Run: headless pygame with SDL's dummy video driver; simulated clock (each Clock.tick advances the game by its frame time, no real sleeping); random seed 0; keys injected as events and as key.get_pressed() state; no mouse input.
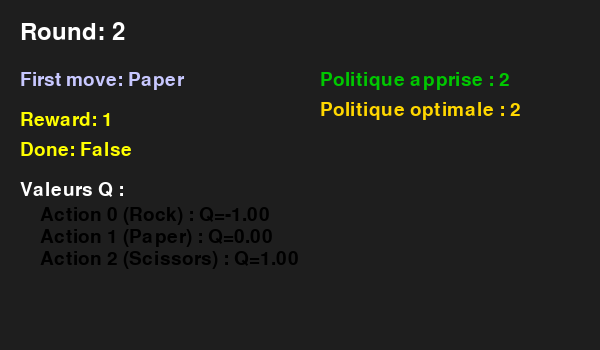
Frame 1 of 4 · flips 1–60 · no input
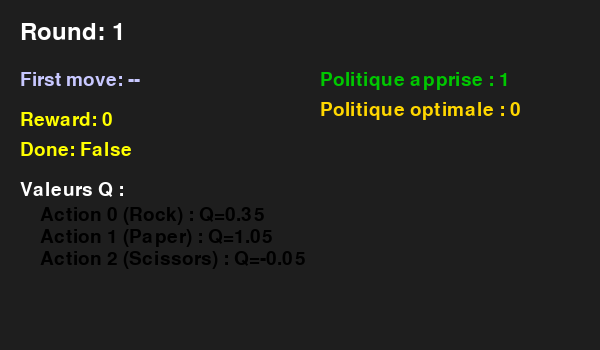
Frame 2 of 4 · flips 61–180 · tapped SPACE, RETURN · held RIGHT (→), D
Frame 3 of 4 · flips 181–300 · held DOWN (↓), S · screen unchanged from frame 2, image omitted
Frame 4 of 4 · flips 301–420 · held LEFT (←), A, UP (↑), W · screen unchanged from frame 3, image omitted

The pygame program that drew these frames:

import sys
import os
import time
import pygame
import random
from collections import defaultdict

# --- Classe TwoRoundRPS (copiée ici pour autonomie) ---
class TwoRoundRPS:
    def __init__(self):
        self.action_space = [0, 1, 2]  # 0=Rock, 1=Paper, 2=Scissors
        self.states = [(0, -1)]
        self.states += [(1, a) for a in self.action_space]
        self.states += [(2, a) for a in self.action_space]
        self.n_states = len(self.states)
        self.state = (0, -1)
        self.last_opp_move = None
    def state_to_index(self, state):
        return self.states.index(state)
    def index_to_state(self, index):
        return self.states[index]
    def reset(self):
        self.state = (0, -1)
        self.last_opp_move = None
        return self.state
    def is_terminal(self, state):
        return state[0] == 2
    def get_valid_actions(self, state):
        round_id, my_first_move = state
        if round_id in [0, 1]:
            return [0, 1, 2]
        else:
            return []
    def get_reward(self, my_move, opp_move):
        if my_move == opp_move:
            return 0
        elif (my_move == 0 and opp_move == 2) or (my_move == 1 and opp_move == 0) or (my_move == 2 and opp_move == 1):
            return 1
        else:
            return -1
    def simulate_step(self, state, action):
        round_id, my_first_move = state
        if round_id == 0:
            opp_move = random.choice(self.action_space)
            reward = self.get_reward(action, opp_move)
            next_state = (1, action)
            done = False
        elif round_id == 1:
            opp_move = my_first_move
            reward = self.get_reward(action, opp_move)
            next_state = (2, my_first_move)
            done = True
        else:
            next_state = state
            reward = 0
            done = True
        return next_state, reward, done
    def step(self, action):
        round_id, my_first_move = self.state
        if round_id == 0:
            opp_move = random.choice(self.action_space)
            self.last_opp_move = opp_move
            reward = self.get_reward(action, opp_move)
            next_state = (1, action)
            done = False
        elif round_id == 1:
            opp_move = my_first_move
            self.last_opp_move = opp_move
            reward = self.get_reward(action, opp_move)
            next_state = (2, my_first_move)
            done = True
        else:
            next_state = self.state
            reward = 0
            done = True
        self.state = next_state
        return next_state, reward, done
    def render(self):
        move_map = {0: "Rock", 1: "Paper", 2: "Scissors", -1: "--"}
        round_id, my_first_move = self.state
        print(f"Round: {round_id + 1 if round_id < 2 else 'Terminal'}")
        if round_id == 0:
            print(f"Agent's move:    --")
            print(f"Opponent's move: --")
        elif round_id == 1:
            print(f"Agent's first move: {move_map[my_first_move]}")
            print(f"Agent's move:    --")
            print(f"Opponent's move: -- (will be revealed after your move)")
        else:
            print(f"Agent's first move: {move_map[my_first_move]}")
            print(f"Last opponent move: {move_map.get(self.last_opp_move, '--')}")
        print()

# --- Dyna-Q pour Two-Round RPS ---
def dyna_q_rps(env, num_episodes=2000, alpha=0.1, gamma=0.95, epsilon=0.1, n_planning=10):
    Q = defaultdict(lambda: defaultdict(float))
    Model = defaultdict(lambda: defaultdict(lambda: None))
    visited_state_actions = set()
    rewards_per_episode = []
    n_explore = 0
    n_exploit = 0
    for episode in range(num_episodes):
        state = env.reset()
        done = False
        total_reward = 0
        while not done:
            valid_actions = env.get_valid_actions(state)
            if not valid_actions:
                break
            if random.random() < epsilon:
                action = random.choice(valid_actions)
                n_explore += 1
            else:
                q_values = [Q[state][a] for a in valid_actions]
                max_q = max(q_values)
                best_actions = [a for a, q in zip(valid_actions, q_values) if q == max_q]
                action = random.choice(best_actions)
                n_exploit += 1
            next_state, reward, done = env.step(action)
            total_reward += reward
            next_valid_actions = env.get_valid_actions(next_state)
            if next_valid_actions:
                max_next_q = max([Q[next_state][a] for a in next_valid_actions])
            else:
                max_next_q = 0.0
            Q[state][action] += alpha * (reward + gamma * max_next_q - Q[state][action])
            Model[state][action] = (reward, next_state)
            visited_state_actions.add((state, action))
            for _ in range(n_planning):
                s_p, a_p = random.choice(list(visited_state_actions))
                r_p, s2_p = Model[s_p][a_p]
                next_valid_actions_p = env.get_valid_actions(s2_p)
                if next_valid_actions_p:
                    max_next_q_p = max([Q[s2_p][a] for a in next_valid_actions_p])
                else:
                    max_next_q_p = 0.0
                Q[s_p][a_p] += alpha * (r_p + gamma * max_next_q_p - Q[s_p][a_p])
            state = next_state
        rewards_per_episode.append(total_reward)
    # Politique greedy
    policy = {}
    for s in env.states:
        valid_actions = env.get_valid_actions(s)
        if valid_actions:
            q_values = [Q[s][a] for a in valid_actions]
            max_q = max(q_values)
            best_actions = [a for a, q in zip(valid_actions, q_values) if q == max_q]
            policy[s] = random.choice(best_actions)
        else:
            policy[s] = None
    return Q, policy, rewards_per_episode, n_explore, n_exploit

# --- Politique optimale (stratégie théorique) ---
def get_opt_policy_rps(env):
    opt_policy = {}
    for s in env.states:
        round_id, my_first_move = s
        if round_id == 0:
            opt_policy[s] = 0  # ou 1 ou 2, équivalent
        elif round_id == 1:
            if my_first_move == 0:
                opt_policy[s] = 1  # Paper bat Rock
            elif my_first_move == 1:
                opt_policy[s] = 2  # Scissors bat Paper
            elif my_first_move == 2:
                opt_policy[s] = 0  # Rock bat Scissors
            else:
                opt_policy[s] = 0
        else:
            opt_policy[s] = None
    return opt_policy

# --- Pygame Visualisation ---
WIN = 600
HEIGHT = 350
BG_COLOR = (30, 30, 30)
Q_COLOR = (0, 0, 0)
POLICY_COLOR = (0, 200, 0)
OPT_POLICY_COLOR = (255, 215, 0)
MOVE_MAP = {0: "Rock", 1: "Paper", 2: "Scissors", -1: "--"}

def render_state_pygame(screen, state, round_id, my_first_move, reward, done, Q, policy, opt_policy, font, bigfont):
    screen.fill(BG_COLOR)
    txt = bigfont.render(f"Round: {round_id + 1 if round_id < 2 else 'Terminal'}", True, (255,255,255))
    screen.blit(txt, (20, 20))
    txt = font.render(f"First move: {MOVE_MAP[my_first_move]}", True, (200,200,255))
    screen.blit(txt, (20, 70))
    txt = font.render(f"Reward: {reward}", True, (255,255,0))
    screen.blit(txt, (20, 110))
    txt = font.render(f"Done: {done}", True, (255,255,0))
    screen.blit(txt, (20, 140))
    # Affiche Q pour chaque action possible
    y0 = 180
    txt = font.render("Valeurs Q :", True, (255,255,255))
    screen.blit(txt, (20, y0))
    for i, a in enumerate([0,1,2]):
        q = Q[state][a]
        txt = font.render(f"Action {a} ({MOVE_MAP[a]}) : Q={q:.2f}", True, Q_COLOR)
        screen.blit(txt, (40, y0+25+i*22))
    # Affiche la politique apprise et optimale
    txt = font.render(f"Politique apprise : {policy[state]}", True, POLICY_COLOR)
    screen.blit(txt, (320, 70))
    txt = font.render(f"Politique optimale : {opt_policy[state]}", True, OPT_POLICY_COLOR)
    screen.blit(txt, (320, 100))
    pygame.display.flip()

# --- MAIN ---
if __name__ == '__main__':
    env = TwoRoundRPS()
    Q, policy, rewards_per_episode, n_explore, n_exploit = dyna_q_rps(env, num_episodes=2000, alpha=0.1, gamma=0.95, epsilon=0.1, n_planning=10)
    opt_policy = get_opt_policy_rps(env)

    # Affichage console
    print("Politique apprise (état : action recommandée) :")
    for s in env.states:
        print(f"  État {s} : {policy[s]}")
    print("Politique optimale (état : action optimale) :")
    for s in env.states:
        print(f"  État {s} : {opt_policy[s]}")

    # Visualisation Pygame automatique (par la politique apprise)
    pygame.init()
    screen = pygame.display.set_mode((WIN, HEIGHT))
    pygame.display.set_caption("Two-Round RPS Dyna-Q Visualization")
    font = pygame.font.SysFont(None, 28)
    bigfont = pygame.font.SysFont(None, 36)
    state = env.reset()
    done = False
    reward = 0
    while not done:
        round_id, my_first_move = state
        render_state_pygame(screen, state, round_id, my_first_move, reward, done, Q, policy, opt_policy, font, bigfont)
        time.sleep(0.7)
        action = policy[state]
        if action is None:
            break
        state, reward, done = env.step(action)
    time.sleep(1)
    pygame.quit()

    # Test manuel
    print("\n=== Test manuel de Two-Round RPS (clavier) ===")
    print("À chaque round, choisis une action (0=Rock, 1=Paper, 2=Scissors) avec le clavier. Ferme la fenêtre pour quitter.")
    pygame.init()
    screen = pygame.display.set_mode((WIN, HEIGHT))
    pygame.display.set_caption("Two-Round RPS - Test manuel")
    font = pygame.font.SysFont(None, 28)
    bigfont = pygame.font.SysFont(None, 36)
    state = env.reset()
    done = False
    reward = 0
    while True:
        round_id, my_first_move = state
        render_state_pygame(screen, state, round_id, my_first_move, reward, done, Q, policy, opt_policy, font, bigfont)
        for event in pygame.event.get():
            if event.type == pygame.QUIT:
                pygame.quit()
                sys.exit()
            elif event.type == pygame.KEYDOWN:
                if done:
                    continue
                if event.unicode in ['0','1','2']:
                    action = int(event.unicode)
                    if action in env.get_valid_actions(state):
                        state, reward, done = env.step(action)
                        print(f"Action : {action} | Nouvel état : {state} | Récompense : {reward} | Terminé : {done}")
                    else:
                        print("Action invalide depuis cet état.")
        if done:
            print("Épisode terminé. Ferme la fenêtre pour quitter.") 
